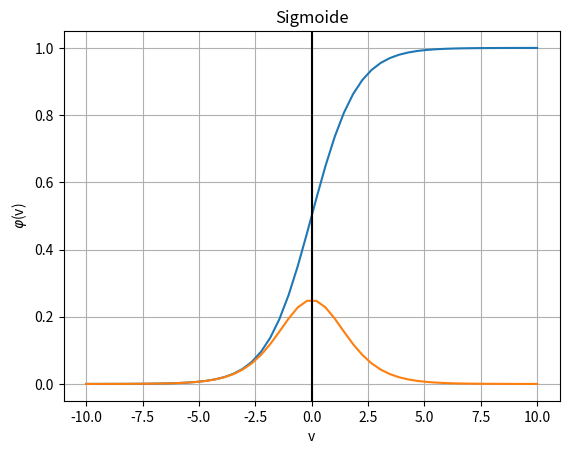
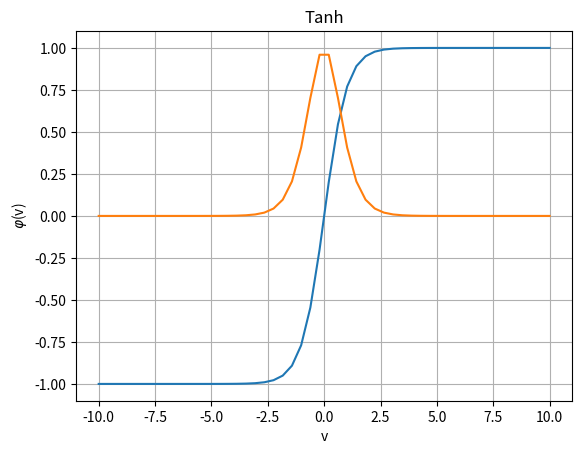
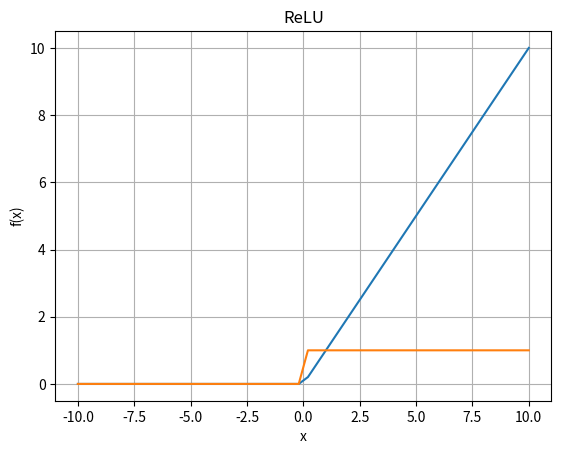

Write the Python code that produced these figures, in order.
# -*- coding: utf-8 -*-
"""
Created on Thu Feb 21 18:05:03 2019

[redacted]
"""

#%% Pacotes utilizados
import numpy as np
import matplotlib.pyplot as plt

#%% Funções
def sigmoid_func(x, a=1):
    y = 1/(1+np.exp(-x*a))
    dy = y*(1-y)
    return y, dy

def tanh_func(x):    
    y = np.sinh(x)/np.cosh(x)
    dy = 1 - np.power(y,2)
    return y, dy

def relu_func(x):
    y = np.maximum(x,0)
    dy = np.heaviside(x,x)
    return y, dy

#%% Variáveis
x = np.linspace(-10,10)

#%% Função Sigmoid
"""
a = 1, a = 2 e a = 3
"""
y, dy = sigmoid_func(x, a=1)

plt.figure()
plt.plot(x, y)
plt.plot(x, dy)
plt.ylabel(r'$\varphi$(v)')
plt.xlabel('v')
plt.title('Sigmoide')
plt.axvline(0, color='black')
plt.grid()

#%% Função arco tangente
y, dy = tanh_func(x)

plt.figure()
plt.plot(x, y)
plt.plot(x, dy)
plt.xlabel('v')
plt.ylabel(r'$\varphi$(v)')
plt.title('Tanh')
plt.grid()

#%% Função ReLU
y, dy = relu_func(x)

plt.figure()
plt.plot(x, y)
plt.plot(x, dy)
plt.xlabel('x')
plt.ylabel('f(x)')
plt.title('ReLU')
plt.grid()